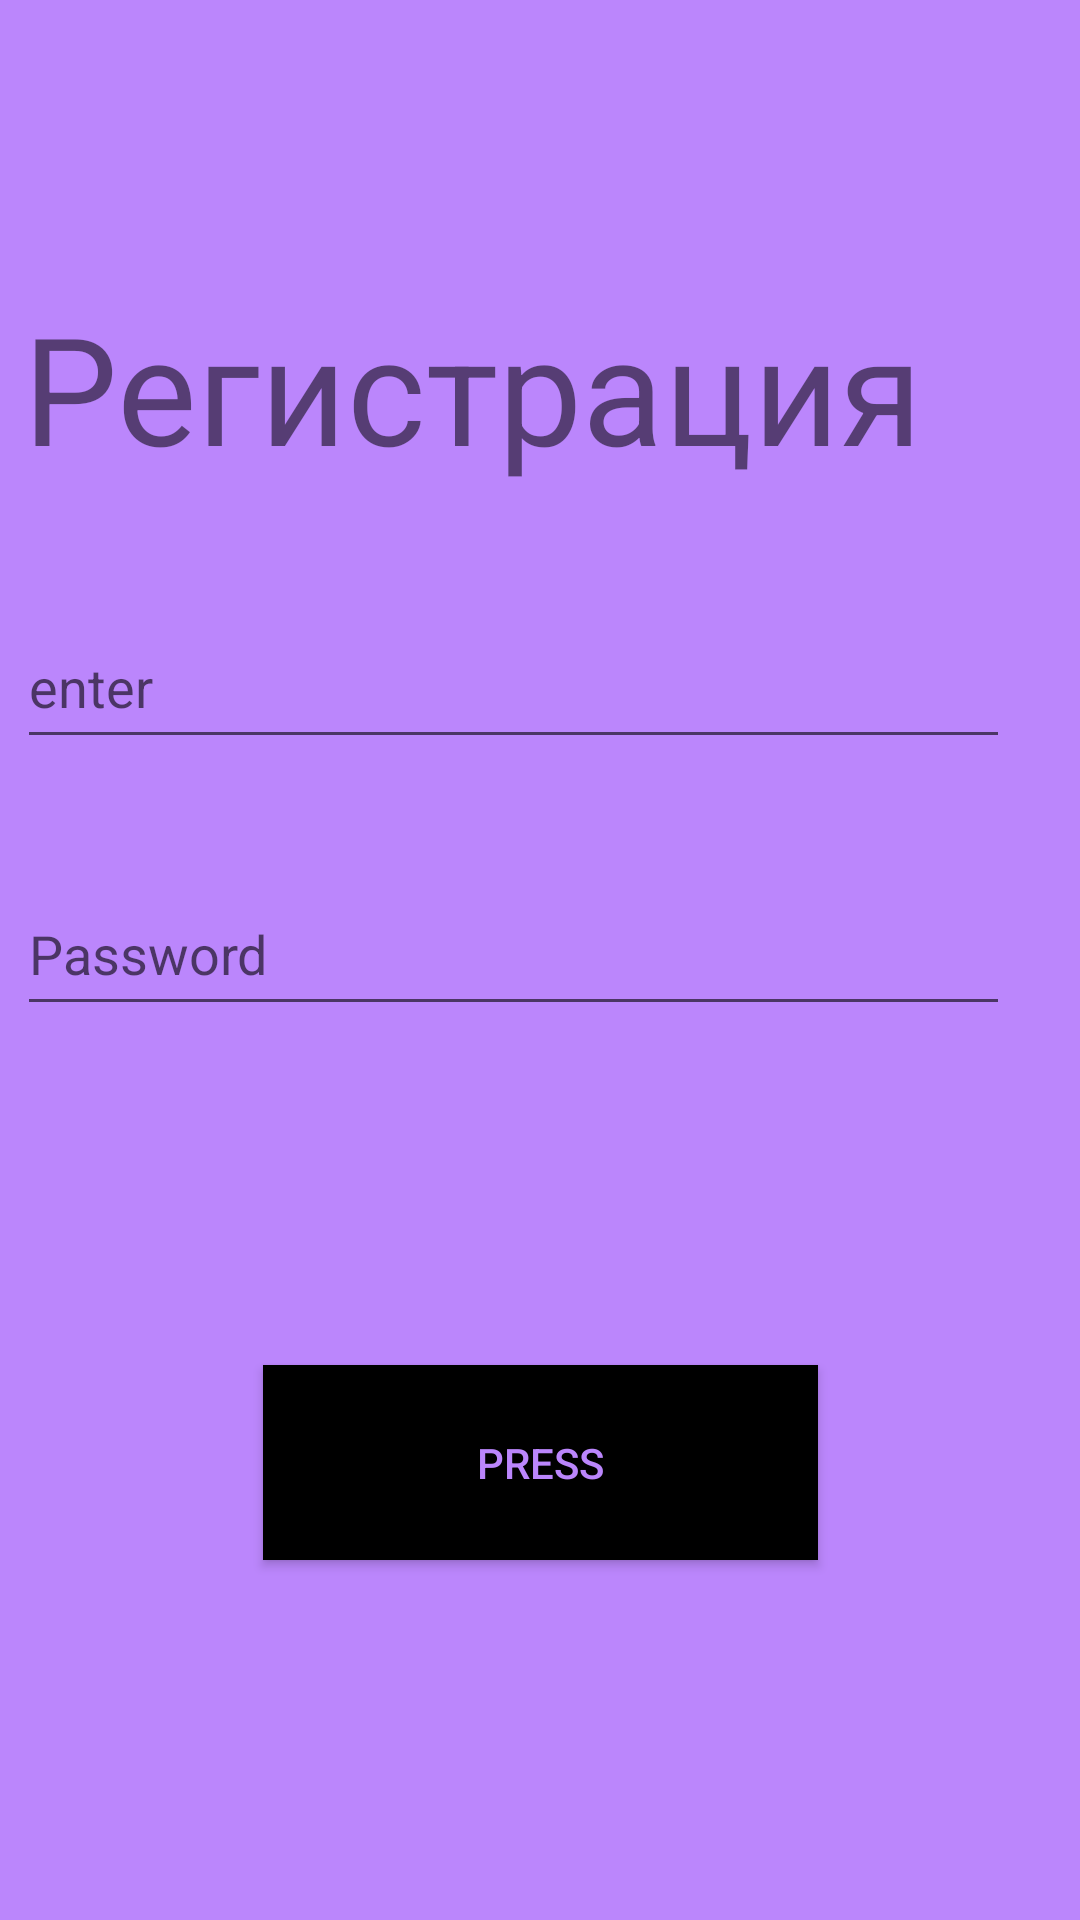

Write the Android layout XML for this screen, with the resource values it uses.
<!-- AndroidManifest.xml: application theme Theme.Zad1_Panov -->
<!-- res/layout/activity_main.xml -->
<?xml version="1.0" encoding="utf-8"?>
<android.support.constraint.ConstraintLayout xmlns:android="http://schemas.android.com/apk/res/android"
    xmlns:app="http://schemas.android.com/apk/res-auto"
    xmlns:tools="http://schemas.android.com/tools"
    android:layout_width="match_parent"
    android:layout_height="match_parent"
    tools:context=".MainActivity"
    android:background="@color/purple_200">

    <TextView
        android:id="@+id/textView"
        android:layout_width="wrap_content"
        android:layout_height="wrap_content"
        android:text="@string/register"
        android:textSize="50sp"
        app:layout_constraintBottom_toBottomOf="parent"
        app:layout_constraintEnd_toEndOf="parent"
        app:layout_constraintHorizontal_bias="0.128"
        app:layout_constraintStart_toStartOf="parent"
        app:layout_constraintTop_toTopOf="parent"
        app:layout_constraintVertical_bias="0.167" />

    <EditText
        android:id="@+id/editText"
        android:layout_width="331dp"
        android:layout_height="51dp"
        android:hint="@string/enter"
        app:layout_constraintBottom_toBottomOf="parent"
        app:layout_constraintEnd_toEndOf="parent"
        app:layout_constraintHorizontal_bias="0.2"
        app:layout_constraintStart_toStartOf="parent"
        app:layout_constraintTop_toBottomOf="@+id/textView"
        app:layout_constraintVertical_bias="0.093" />


    <EditText
        android:id="@+id/editPassword"
        android:layout_width="331dp"
        android:layout_height="51dp"
        android:hint="@string/Password"
        android:inputType="textPassword"
        app:layout_constraintBottom_toBottomOf="parent"
        app:layout_constraintEnd_toEndOf="parent"
        app:layout_constraintHorizontal_bias="0.2"
        app:layout_constraintStart_toStartOf="parent"
        app:layout_constraintTop_toBottomOf="@+id/editText"
        app:layout_constraintVertical_bias="0.113"/>

    <Button
        android:id="@+id/button"
        android:layout_width="185dp"
        android:layout_height="65dp"
        android:background="@color/black"
        android:text="@string/press"
        android:textColor="@color/purple_200"
        android:onClick="randomMe"
        app:layout_constraintBottom_toBottomOf="parent"
        app:layout_constraintEnd_toEndOf="parent"
        app:layout_constraintStart_toStartOf="parent"
        app:layout_constraintTop_toBottomOf="@+id/editText"
        app:layout_constraintVertical_bias="0.627" />

</android.support.constraint.ConstraintLayout>
<!-- resources referenced by this layout -->
<resources>
  <string name="Password">Password</string>
  <string name="enter">enter</string>
  <string name="press">press</string>
  <string name="register">Регистрация</string>
  <style name="Theme.Zad1_Panov" parent="Theme.AppCompat.Light.DarkActionBar">
          
          <item name="colorPrimary">@color/purple_500</item>
          <item name="colorPrimaryDark">@color/purple_700</item>
          <item name="colorAccent">@color/teal_200</item>
          
      </style>
  <!-- not gathered from this repository: default colours our renderer supplied (Android Studio template values) -->
  <color name="purple_200">#FFBB86FC</color>
  <color name="purple_500">#FF6200EE</color>
  <color name="purple_700">#FF3700B3</color>
  <color name="teal_200">#FF03DAC5</color>
  <color name="black">#FF000000</color>
</resources>
